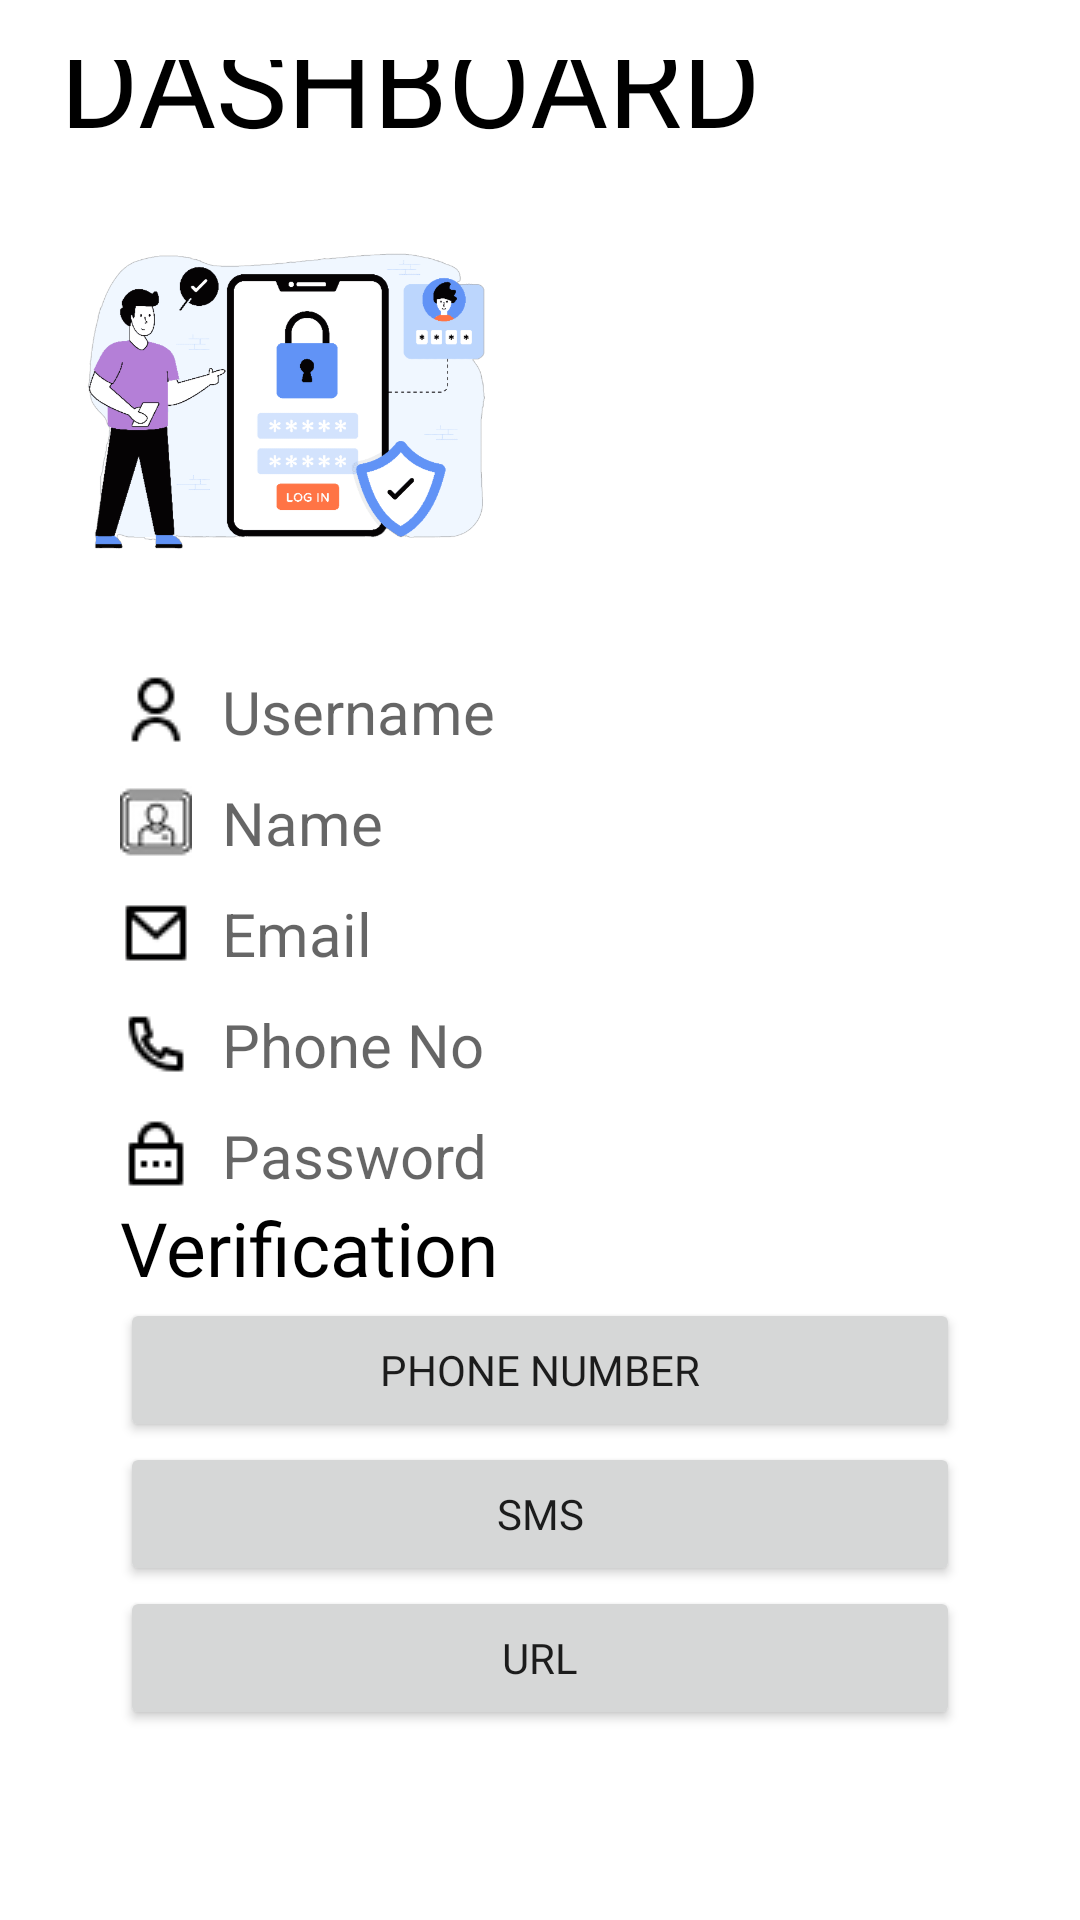

The Android layout XML behind this screen, and the referenced resources:
<!-- AndroidManifest.xml: application theme Theme.Surakshastra -->
<!-- res/layout/activity_user_profile.xml -->
<?xml version="1.0" encoding="utf-8"?>
<ScrollView xmlns:android="http://schemas.android.com/apk/res/android"
    xmlns:app="http://schemas.android.com/apk/res-auto"
    xmlns:tools="http://schemas.android.com/tools"
    android:layout_width="match_parent"
    android:layout_height="match_parent"
    tools:context=".UserProfile">

    <LinearLayout
        android:layout_width="match_parent"
        android:layout_height="match_parent"
        android:orientation="vertical"
        android:padding="20dp">

        <TextView
            android:layout_width="wrap_content"
            android:layout_height="wrap_content"
            android:text="DASHBOARD"
            android:textColor="#000"
            android:fontFamily="@font/bungee"
            android:textSize="40sp"
            android:layout_marginTop="-20dp"/>

        <ImageView
            android:id="@+id/dash_img"
            android:layout_width="150dp"
            android:layout_height="150dp"
            android:src="@drawable/login_img"/>

        <LinearLayout
            android:layout_width="match_parent"
            android:layout_height="wrap_content"
            android:orientation="vertical"
            android:layout_marginBottom="20dp"
            android:padding="20dp"
            >

            <com.google.android.material.textview.MaterialTextView
                android:layout_width="match_parent"
                android:layout_height="wrap_content"
                android:hint="Username"
                android:drawableLeft="@drawable/user"
                android:drawablePadding="10dp"
                android:textSize="20dp"
                style="@style/Widget.MaterialComponents.TextInputLayout.OutlinedBox"
                android:id="@+id/user_name_view"
                android:layout_marginBottom="10dp"
                >


            </com.google.android.material.textview.MaterialTextView>

            <com.google.android.material.textview.MaterialTextView
                android:layout_width="match_parent"
                android:layout_height="wrap_content"
                android:hint="Name"
                android:drawableLeft="@drawable/name"
                android:drawablePadding="10dp"
                android:textSize="20dp"
                style="@style/Widget.MaterialComponents.TextInputLayout.OutlinedBox"
                android:id="@+id/name_view"
                android:layout_marginBottom="10dp">


            </com.google.android.material.textview.MaterialTextView>


            <com.google.android.material.textview.MaterialTextView
                android:layout_width="match_parent"
                android:layout_height="wrap_content"
                android:hint="Email"
                android:drawableLeft="@drawable/email"
                android:drawablePadding="10dp"
                android:textSize="20dp"
                style="@style/Widget.MaterialComponents.TextInputLayout.OutlinedBox"
                android:id="@+id/email_view"
                android:layout_marginBottom="10dp">


            </com.google.android.material.textview.MaterialTextView>

            <com.google.android.material.textview.MaterialTextView
                android:layout_width="match_parent"
                android:layout_height="wrap_content"
                android:hint="Phone No"
                android:drawableLeft="@drawable/phone"
                android:drawablePadding="10dp"
                android:textSize="20dp"
                style="@style/Widget.MaterialComponents.TextInputLayout.OutlinedBox"
                android:id="@+id/phone_no_view"
                android:layout_marginBottom="10dp">


            </com.google.android.material.textview.MaterialTextView>

            <com.google.android.material.textview.MaterialTextView
                android:layout_width="match_parent"
                android:layout_height="wrap_content"
                android:hint="Password"
                android:drawableLeft="@drawable/password"
                android:drawablePadding="10dp"
                android:textSize="20dp"
                style="@style/Widget.MaterialComponents.TextInputLayout.OutlinedBox"
                android:id="@+id/password_view"
                android:layout_marginBottom="20dp">


            </com.google.android.material.textview.MaterialTextView>

            <TextView
                android:layout_width="wrap_content"
                android:layout_height="wrap_content"
                android:text="Verification"
                android:textColor="#000"
                android:fontFamily="@font/bungee"
                android:textSize="25sp"
                android:layout_marginTop="-20dp"/>


            <Button
                android:layout_width="match_parent"
                android:layout_height="wrap_content"
                android:fontFamily="@font/bungee"
                android:onClick="goToPhoneVerifyScreen"
                android:text="Phone Number" />

            <Button
                android:layout_width="match_parent"
                android:layout_height="wrap_content"
                android:text="SMS"
                android:fontFamily="@font/bungee"/>

            <Button
                android:layout_width="match_parent"
                android:layout_height="wrap_content"
                android:text="URL"
                android:fontFamily="@font/bungee"/>

            
        </LinearLayout>

    </LinearLayout>

</ScrollView>
<!-- resources referenced by this layout -->
<resources>
  <!-- drawable email: png bitmap (drawable, 613 bytes) -->
  <!-- drawable login_img: png bitmap (drawable, 60927 bytes) -->
  <!-- drawable name: png bitmap (drawable, 633 bytes) -->
  <!-- drawable password: png bitmap (drawable, 593 bytes) -->
  <!-- drawable phone: png bitmap (drawable, 724 bytes) -->
  <!-- drawable user: png bitmap (drawable, 733 bytes) -->
  <style name="Theme.Surakshastra" parent="Theme.MaterialComponents.DayNight.DarkActionBar">
          
          <item name="colorPrimary">@color/purple_500</item>
          <item name="colorPrimaryVariant">@color/purple_700</item>
          <item name="colorOnPrimary">@color/white</item>
          
          <item name="colorSecondary">@color/teal_200</item>
          <item name="colorSecondaryVariant">@color/teal_700</item>
          <item name="colorOnSecondary">@color/black</item>
          
          <item name="android:statusBarColor">?attr/colorPrimaryVariant</item>
          
  
  
          <item name="android:windowContentTransitions">true</item>
      </style>
  <!-- not gathered from this repository: default colours our renderer supplied (Android Studio template values) -->
  <color name="purple_500">#FF6200EE</color>
  <color name="purple_700">#FF3700B3</color>
  <color name="teal_200">#FF03DAC5</color>
  <color name="teal_700">#FF018786</color>
  <color name="black">#FF000000</color>
  <color name="white">#FFFFFFFF</color>
</resources>
